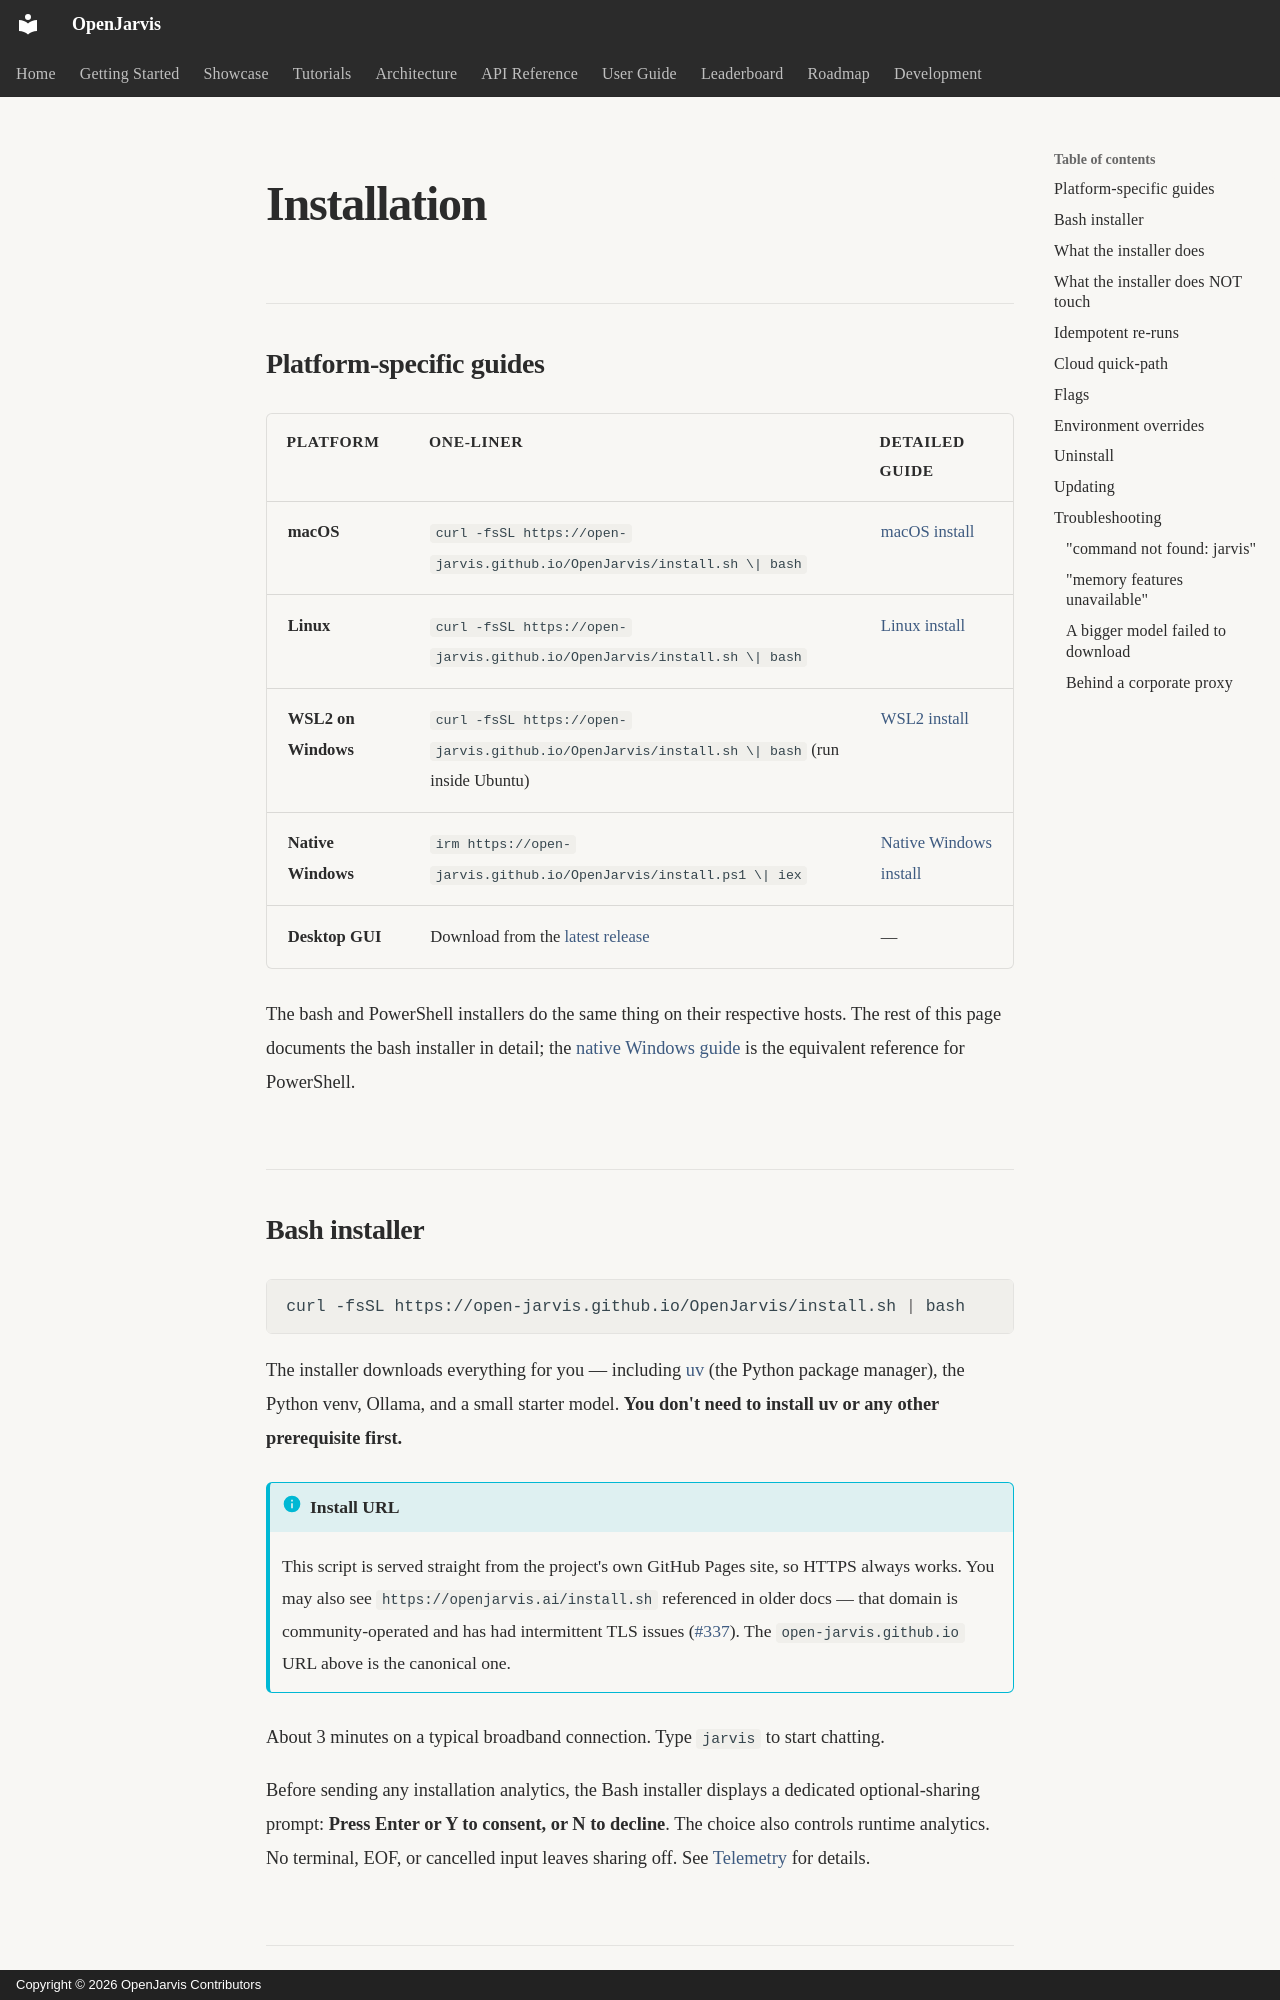

repository: islamawan297-bit/openjarvis-main · page: getting-started/install/index.html · generator: mkdocs · copyright: Copyright © 2026 OpenJarvis Contributors

# Installation

## Platform-specific guides

| Platform | One-liner | Detailed guide |
|---|---|---|
| **macOS** | `curl -fsSL https://open-jarvis.github.io/OpenJarvis/install.sh \| bash` | [macOS install](macos.md) |
| **Linux** | `curl -fsSL https://open-jarvis.github.io/OpenJarvis/install.sh \| bash` | [Linux install](linux.md) |
| **WSL2 on Windows** | `curl -fsSL https://open-jarvis.github.io/OpenJarvis/install.sh \| bash` (run inside Ubuntu) | [WSL2 install](wsl2.md) |
| **Native Windows** | `irm https://open-jarvis.github.io/OpenJarvis/install.ps1 \| iex` | [Native Windows install](windows-native.md) |
| **Desktop GUI** | Download from the [latest release](https://github.com/open-jarvis/OpenJarvis/releases) | — |

The bash and PowerShell installers do the same thing on their respective hosts. The rest of this page documents the bash installer in detail; the [native Windows guide](windows-native.md) is the equivalent reference for PowerShell.
